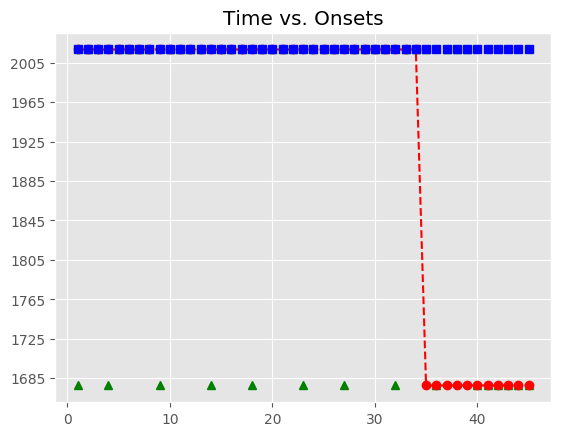

Data behind this chart, as committed beside it:
, Asynchrony, Tap Onset, Test, True Onset, User ID, IOI, Max, Min, Sanitized Tap Onset, Sanitized Asynchrony, Sanitized Mean Asynchrony, Sanitized Std Dev Asynchrony, Mean Asynchrony, Std Dev Asynchrony, Missed Taps, Phase Correction Response
1, 793.8, 2018-05-07 12:14:46.001531000, H1a4, 2018-05-07 12:14:45.207728000, 514, 0 days 00:00:00.335799000, 2018-05-07 12:14:45.375627500, 2018-05-07 12:14:45.039850500, , , 5.396, 101.3, 2303, 955.8, 15, 
2, 855.2, 2018-05-07 12:14:46.398704000, H1a4, 2018-05-07 12:14:45.543527000, 514, 0 days 00:00:00.336037000, 2018-05-07 12:14:45.711545500, 2018-05-07 12:14:45.375627500, 2018-05-07 12:14:45.608905000, 65.38, 5.396, 101.3, 2303, 955.8, 15, 56.59
3, 985.9, 2018-05-07 12:14:46.865461000, H1a4, 2018-05-07 12:14:45.879564000, 514, 0 days 00:00:00.335616000, 2018-05-07 12:14:46.047372000, 2018-05-07 12:14:45.711545500, 2018-05-07 12:14:46.001531000, 122, 5.396, 101.3, 2303, 955.8, 15, 
4, 1044, 2018-05-07 12:14:47.258825000, H1a4, 2018-05-07 12:14:46.215180000, 514, 0 days 00:00:00.335929000, 2018-05-07 12:14:46.383144500, 2018-05-07 12:14:46.047372000, , , 5.396, 101.3, 2303, 955.8, 15, 
5, 1133, 2018-05-07 12:14:47.684471000, H1a4, 2018-05-07 12:14:46.551109000, 514, 0 days 00:00:00.319729000, 2018-05-07 12:14:46.710973500, 2018-05-07 12:14:46.383144500, 2018-05-07 12:14:46.398704000, -152.4, 5.396, 101.3, 2303, 955.8, 15, 147
6, 1186, 2018-05-07 12:14:48.057088000, H1a4, 2018-05-07 12:14:46.870838000, 514, 0 days 00:00:00.335830000, 2018-05-07 12:14:47.038753000, 2018-05-07 12:14:46.710973500, 2018-05-07 12:14:46.865461000, -5.377, 5.396, 101.3, 2303, 955.8, 15, 57.53
7, 1293, 2018-05-07 12:14:48.499334000, H1a4, 2018-05-07 12:14:47.206668000, 514, 0 days 00:00:00.335784000, 2018-05-07 12:14:47.374560000, 2018-05-07 12:14:47.038753000, 2018-05-07 12:14:47.258825000, 52.16, 5.396, 101.3, 2303, 955.8, 15, 89.86
8, 1370, 2018-05-07 12:14:48.912769000, H1a4, 2018-05-07 12:14:47.542452000, 514, 0 days 00:00:00.335865000, 2018-05-07 12:14:47.710384500, 2018-05-07 12:14:47.374560000, 2018-05-07 12:14:47.684471000, 142, 5.396, 101.3, 2303, 955.8, 15, 
9, 1436, 2018-05-07 12:14:49.314000000, H1a4, 2018-05-07 12:14:47.878317000, 514, 0 days 00:00:00.335786000, 2018-05-07 12:14:48.046210000, 2018-05-07 12:14:47.710384500, , , 5.396, 101.3, 2303, 955.8, 15, 
10, 1530, 2018-05-07 12:14:49.743862000, H1a4, 2018-05-07 12:14:48.214103000, 514, 0 days 00:00:00.320005000, 2018-05-07 12:14:48.374105500, 2018-05-07 12:14:48.046210000, 2018-05-07 12:14:48.057088000, -157, 5.396, 101.3, 2303, 955.8, 15, 122.2
11, 1648, 2018-05-07 12:14:50.181858000, H1a4, 2018-05-07 12:14:48.534108000, 514, 0 days 00:00:00.335656000, 2018-05-07 12:14:48.701936000, 2018-05-07 12:14:48.374105500, 2018-05-07 12:14:48.499334000, -34.77, 5.396, 101.3, 2303, 955.8, 15, 77.78
12, 1742, 2018-05-07 12:14:50.612030000, H1a4, 2018-05-07 12:14:48.869764000, 514, 0 days 00:00:00.335805000, 2018-05-07 12:14:49.037666500, 2018-05-07 12:14:48.701936000, 2018-05-07 12:14:48.912769000, 43.01, 5.396, 101.3, 2303, 955.8, 15, 65.43
13, 1844, 2018-05-07 12:14:51.049972000, H1a4, 2018-05-07 12:14:49.205569000, 514, 0 days 00:00:00.335870000, 2018-05-07 12:14:49.373504000, 2018-05-07 12:14:49.037666500, 2018-05-07 12:14:49.314000000, 108.4, 5.396, 101.3, 2303, 955.8, 15, 
14, 1947, 2018-05-07 12:14:51.488138000, H1a4, 2018-05-07 12:14:49.541439000, 514, 0 days 00:00:00.335924000, 2018-05-07 12:14:49.709401000, 2018-05-07 12:14:49.373504000, , , 5.396, 101.3, 2303, 955.8, 15, 
15, 2041, 2018-05-07 12:14:51.917895000, H1a4, 2018-05-07 12:14:49.877363000, 514, 0 days 00:00:00.335669000, 2018-05-07 12:14:50.045197500, 2018-05-07 12:14:49.709401000, 2018-05-07 12:14:49.743862000, -133.5, 5.396, 101.3, 2303, 955.8, 15, 102.3
16, 2143, 2018-05-07 12:14:52.355786000, H1a4, 2018-05-07 12:14:50.213032000, 514, 0 days 00:00:00.319983000, 2018-05-07 12:14:50.373023500, 2018-05-07 12:14:50.045197500, 2018-05-07 12:14:50.181858000, -31.17, 5.396, 101.3, 2303, 955.8, 15, 110.2
17, 2249, 2018-05-07 12:14:52.781726000, H1a4, 2018-05-07 12:14:50.533015000, 514, 0 days 00:00:00.335870000, 2018-05-07 12:14:50.700950000, 2018-05-07 12:14:50.373023500, 2018-05-07 12:14:50.612030000, 79.02, 5.396, 101.3, 2303, 955.8, 15, 
18, 2335, 2018-05-07 12:14:53.203390000, H1a4, 2018-05-07 12:14:50.868885000, 514, 0 days 00:00:00.335618000, 2018-05-07 12:14:51.036694000, 2018-05-07 12:14:50.700950000, , , 5.396, 101.3, 2303, 955.8, 15, 
19, 2437, 2018-05-07 12:14:53.641518000, H1a4, 2018-05-07 12:14:51.204503000, 514, 0 days 00:00:00.335836000, 2018-05-07 12:14:51.372421000, 2018-05-07 12:14:51.036694000, 2018-05-07 12:14:51.049972000, -154.5, 5.396, 101.3, 2303, 955.8, 15, 102.3
20, 2535, 2018-05-07 12:14:54.075619000, H1a4, 2018-05-07 12:14:51.540339000, 514, 0 days 00:00:00.336018000, 2018-05-07 12:14:51.708348000, 2018-05-07 12:14:51.372421000, 2018-05-07 12:14:51.488138000, -52.2, 5.396, 101.3, 2303, 955.8, 15, 93.74
21, 2625, 2018-05-07 12:14:54.501295000, H1a4, 2018-05-07 12:14:51.876357000, 514, 0 days 00:00:00.319542000, 2018-05-07 12:14:52.036128000, 2018-05-07 12:14:51.708348000, 2018-05-07 12:14:51.917895000, 41.54, 5.396, 101.3, 2303, 955.8, 15, 118.3
22, 2744, 2018-05-07 12:14:54.939456000, H1a4, 2018-05-07 12:14:52.195899000, 514, 0 days 00:00:00.335703000, 2018-05-07 12:14:52.363750500, 2018-05-07 12:14:52.036128000, 2018-05-07 12:14:52.355786000, 159.9, 5.396, 101.3, 2303, 955.8, 15, 
23, 2829, 2018-05-07 12:14:55.361100000, H1a4, 2018-05-07 12:14:52.531602000, 514, 0 days 00:00:00.336029000, 2018-05-07 12:14:52.699616500, 2018-05-07 12:14:52.363750500, , , 5.396, 101.3, 2303, 955.8, 15, 
24, 2907, 2018-05-07 12:14:55.774566000, H1a4, 2018-05-07 12:14:52.867631000, 514, 0 days 00:00:00.335829000, 2018-05-07 12:14:53.035545500, 2018-05-07 12:14:52.699616500, 2018-05-07 12:14:52.781726000, -85.91, 5.396, 101.3, 2303, 955.8, 15, 85.84
25, 2997, 2018-05-07 12:14:56.200505000, H1a4, 2018-05-07 12:14:53.203460000, 514, 0 days 00:00:00.336023000, 2018-05-07 12:14:53.371471500, 2018-05-07 12:14:53.035545500, 2018-05-07 12:14:53.203390000, -0.07, 5.396, 101.3, 2303, 955.8, 15, 102.1
26, 3103, 2018-05-07 12:14:56.642466000, H1a4, 2018-05-07 12:14:53.539483000, 514, 0 days 00:00:00.319775000, 2018-05-07 12:14:53.699370500, 2018-05-07 12:14:53.371471500, 2018-05-07 12:14:53.641518000, 102, 5.396, 101.3, 2303, 955.8, 15, 
27, 3197, 2018-05-07 12:14:57.056068000, H1a4, 2018-05-07 12:14:53.859258000, 514, 0 days 00:00:00.335859000, 2018-05-07 12:14:54.027187500, 2018-05-07 12:14:53.699370500, , , 5.396, 101.3, 2303, 955.8, 15, 
28, 3307, 2018-05-07 12:14:57.502467000, H1a4, 2018-05-07 12:14:54.195117000, 514, 0 days 00:00:00.335552000, 2018-05-07 12:14:54.362893000, 2018-05-07 12:14:54.027187500, 2018-05-07 12:14:54.075619000, -119.5, 5.396, 101.3, 2303, 955.8, 15, 90.12
29, 3426, 2018-05-07 12:14:57.956802000, H1a4, 2018-05-07 12:14:54.530669000, 514, 0 days 00:00:00.335968000, 2018-05-07 12:14:54.698653000, 2018-05-07 12:14:54.362893000, 2018-05-07 12:14:54.501295000, -29.37, 5.396, 101.3, 2303, 955.8, 15, 102.2
30, 3520, 2018-05-07 12:14:58.386830000, H1a4, 2018-05-07 12:14:54.866637000, 514, 0 days 00:00:00.335750000, 2018-05-07 12:14:55.034512000, 2018-05-07 12:14:54.698653000, 2018-05-07 12:14:54.939456000, 72.82, 5.396, 101.3, 2303, 955.8, 15, 85.89
31, 3606, 2018-05-07 12:14:58.808378000, H1a4, 2018-05-07 12:14:55.202387000, 514, 0 days 00:00:00.335981000, 2018-05-07 12:14:55.370377500, 2018-05-07 12:14:55.034512000, 2018-05-07 12:14:55.361100000, 158.7, 5.396, 101.3, 2303, 955.8, 15, 
32, 3720, 2018-05-07 12:14:59.258557000, H1a4, 2018-05-07 12:14:55.538368000, 514, 0 days 00:00:00.319793000, 2018-05-07 12:14:55.698264500, 2018-05-07 12:14:55.370377500, , , 5.396, 101.3, 2303, 955.8, 15, 
33, 3826, 2018-05-07 12:14:59.684497000, H1a4, 2018-05-07 12:14:55.858161000, 514, 0 days 00:00:00.335985000, 2018-05-07 12:14:56.026153500, 2018-05-07 12:14:55.698264500, 2018-05-07 12:14:55.774566000, -83.59, 5.396, 101.3, 2303, 955.8, 15, 89.95
34, 3949, 2018-05-07 12:15:00.142824000, H1a4, 2018-05-07 12:14:56.194146000, 514, 0 days 00:00:00.335700000, 2018-05-07 12:14:56.361996000, 2018-05-07 12:14:56.026153500, 2018-05-07 12:14:56.200505000, 6.359, 5.396, 101.3, 2303, 955.8, 15, 106.3
35, , , H1a4, 2018-05-07 12:14:56.529846000, 514, 0 days 00:00:00.335817000, 2018-05-07 12:14:56.697754500, 2018-05-07 12:14:56.361996000, 2018-05-07 12:14:56.642466000, 112.6, 5.396, 101.3, 2303, 955.8, 15, 
36, , , H1a4, 2018-05-07 12:14:56.865663000, 514, 0 days 00:00:00.335690000, 2018-05-07 12:14:57.033508000, 2018-05-07 12:14:56.697754500, , , 5.396, 101.3, 2303, 955.8, 15, 
37, , , H1a4, 2018-05-07 12:14:57.201353000, 514, 0 days 00:00:00.319930000, 2018-05-07 12:14:57.361318000, 2018-05-07 12:14:57.033508000, 2018-05-07 12:14:57.056068000, -145.3, 5.396, 101.3, 2303, 955.8, 15, 126.5
38, , , H1a4, 2018-05-07 12:14:57.521283000, 514, 0 days 00:00:00.336049000, 2018-05-07 12:14:57.689307500, 2018-05-07 12:14:57.361318000, 2018-05-07 12:14:57.502467000, -18.82, 5.396, 101.3, 2303, 955.8, 15, 118.3
39, , , H1a4, 2018-05-07 12:14:57.857332000, 514, 0 days 00:00:00.335562000, 2018-05-07 12:14:58.025113000, 2018-05-07 12:14:57.689307500, 2018-05-07 12:14:57.956802000, 99.47, 5.396, 101.3, 2303, 955.8, 15, 
40, , , H1a4, 2018-05-07 12:14:58.192894000, 514, 0 days 00:00:00.335782000, 2018-05-07 12:14:58.360785000, 2018-05-07 12:14:58.025113000, , , 5.396, 101.3, 2303, 955.8, 15, 
41, , , H1a4, 2018-05-07 12:14:58.528676000, 514, 0 days 00:00:00.335621000, 2018-05-07 12:14:58.696486500, 2018-05-07 12:14:58.360785000, , , 5.396, 101.3, 2303, 955.8, 15, 
42, , , H1a4, 2018-05-07 12:14:58.864297000, 514, 0 days 00:00:00.320088000, 2018-05-07 12:14:59.024341000, 2018-05-07 12:14:58.696486500, , , 5.396, 101.3, 2303, 955.8, 15, 
43, , , H1a4, 2018-05-07 12:14:59.184385000, 514, 0 days 00:00:00.335844000, 2018-05-07 12:14:59.352307000, 2018-05-07 12:14:59.024341000, , , 5.396, 101.3, 2303, 955.8, 15, 
44, , , H1a4, 2018-05-07 12:14:59.520229000, 514, 0 days 00:00:00.335767000, 2018-05-07 12:14:59.688112500, 2018-05-07 12:14:59.352307000, , , 5.396, 101.3, 2303, 955.8, 15, 
45, , , H1a4, 2018-05-07 12:14:59.855996000, 514, 0 days 00:00:00.336007000, 2018-05-07 12:15:00.023999500, 2018-05-07 12:14:59.688112500, , , 5.396, 101.3, 2303, 955.8, 15, 
